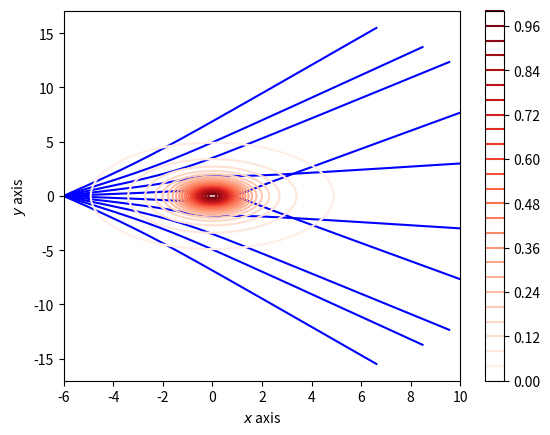

The script that saved this image:
import numpy as np
import matplotlib.pyplot as plt
from matplotlib import cm
from mpl_toolkits import mplot3d

def potential(position):
    return 1/(1+position[0]**2+position[1]**2)

"""
def force(position):
    return [2*position[0]/((1+position[0]**2+position[1]**2)**2),
            2*position[1]/((1+position[0]**2+position[1]**2)**2)]
"""

space_x = np.linspace(-10,10,100)
space_y = np.linspace(-10,10,100)

space_z = np.zeros((100,100))
for i in range(len(space_x)):
    for j in range(len(space_y)):
        space_z[i][j] = potential([space_x[i],space_y[j]])
#ax = plt.axes(projection='3d')
#space_x, space_y = np.meshgrid(space_x, space_y)
#ax.plot_surface(space_x, space_y, space_z, rstride=1, cstride=1, cmap='viridis', edgecolor='none')



class electron:
    def __init__(self,starting_position,starting_velocity,number_of_iterations,sign):
        self.starting_position    = starting_position
        self.starting_velocity    = starting_velocity
        self.number_of_iterations = number_of_iterations
        self.list_of_p            = []
        self.list_of_r            = []
        self.sign                 = sign

    def force(self,position):
        return [self.sign*2*position[0]/((1+position[0]**2+position[1]**2)**2),
                self.sign*2*position[1]/((1+position[0]**2+position[1]**2)**2)]


    def numerical_scheme(self,method):
        self.method  = method
        '''
        There is a stability criteron : ∆t/4∆x^2 < 1
        '''
        self.step_space = 0.1
        self.step_time  = 0.01

        '''
        Euler's Method
        '''
        if self.method == "Euler":
            #print('Euler\'s method')
            for N in range(int(self.number_of_iterations)):
                if N == 0:
                    self.list_of_p.append(self.starting_velocity)
                    self.list_of_r.append(self.starting_position)
                else:
                    self.list_of_p.append([self.list_of_p[N-1][0]+self.step_time*(force(self.list_of_r[N-1])[0]),
                                           self.list_of_p[N-1][1]+self.step_time*(force(self.list_of_r[N-1])[1])])
                    self.list_of_r.append([self.list_of_r[N-1][0]+self.step_time*self.list_of_p[N-1][0]/np.sqrt(self.list_of_p[N-1][0]**2+self.list_of_p[N-1][1]**2),
                                           self.list_of_r[N-1][1]+self.step_time*self.list_of_p[N-1][1]/np.sqrt(self.list_of_p[N-1][0]**2+self.list_of_p[N-1][1]**2) ])

        elif self.method == "RK4":
            #print('Runge-Kutta 4')

            for N in range(int(self.number_of_iterations)):

                kn1 = []
                ln1 = []
                kn2 = []
                ln2 = []
                kn3 = []
                ln3 = []
                kn4 = []
                ln4 = []
                if N == 0:
                    self.list_of_p.append(self.starting_velocity)
                    self.list_of_r.append(self.starting_position)
                else:
                    kn1.append([self.force([self.list_of_r[N-1][0],self.list_of_r[N-1][1]])[0],
                                self.force([self.list_of_r[N-1][0],self.list_of_r[N-1][1]])[1]])
                    ln1.append([self.list_of_p[N-1][0]/np.sqrt(self.list_of_p[N-1][0]**2+self.list_of_p[N-1][1]**2),
                                self.list_of_p[N-1][1]/np.sqrt(self.list_of_p[N-1][0]**2+self.list_of_p[N-1][1]**2)])
                    kn2.append([self.force([self.list_of_r[N-1][0]+self.step_time*ln1[0][0]/2.0, self.list_of_r[N-1][1]+self.step_time*ln1[0][1]/2.0])[0],
                                self.force([self.list_of_r[N-1][0]+self.step_time*ln1[0][0]/2.0, self.list_of_r[N-1][1]+self.step_time*ln1[0][1]/2.0])[1]])
                    ln2.append([(self.list_of_p[N-1][0]+self.step_time*kn1[0][0]/2.0)/(np.sqrt((self.list_of_p[N-1][0]+self.step_time*kn1[0][0]/2.0)**2+(self.list_of_p[N-1][1]+self.step_time*kn1[0][1]/2.0)**2)),
                                (self.list_of_p[N-1][1]+self.step_time*kn1[0][1]/2.0)/(np.sqrt((self.list_of_p[N-1][0]+self.step_time*kn1[0][0]/2.0)**2+(self.list_of_p[N-1][1]+self.step_time*kn1[0][1]/2.0)**2))])
                    kn3.append([self.force([self.list_of_r[N-1][0]+self.step_time*ln2[0][0]/2.0, self.list_of_r[N-1][1]+self.step_time*ln2[0][1]/2.0])[0],
                                self.force([self.list_of_r[N-1][0]+self.step_time*ln2[0][0]/2.0, self.list_of_r[N-1][1]+self.step_time*ln2[0][1]/2.0])[1]])
                    ln3.append([(self.list_of_p[N-1][0]+self.step_time*kn2[0][0]/2.0)/(np.sqrt((self.list_of_p[N-1][0]+self.step_time*kn2[0][0]/2.0)**2+(self.list_of_p[N-1][1]+self.step_time*kn2[0][1]/2.0)**2)),
                                (self.list_of_p[N-1][1]+self.step_time*kn2[0][1]/2.0)/(np.sqrt((self.list_of_p[N-1][0]+self.step_time*kn2[0][0]/2.0)**2+(self.list_of_p[N-1][1]+self.step_time*kn2[0][1]/2.0)**2))])
                    kn4.append([self.force([self.list_of_r[N-1][0]+self.step_time*ln3[0][0],self.list_of_r[N-1][1]+self.step_time*ln3[0][1]])[0],
                                self.force([self.list_of_r[N-1][0]+self.step_time*ln3[0][0],self.list_of_r[N-1][1]+self.step_time*ln3[0][1]])[1]])
                    ln4.append([(self.list_of_p[N-1][0]+self.step_time*kn3[0][0])/(np.sqrt((self.list_of_p[N-1][0]+self.step_time*kn3[0][0])**2+(self.list_of_p[N-1][1]+self.step_time*kn3[0][1])**2)),
                                (self.list_of_p[N-1][1]+self.step_time*kn3[0][1])/(np.sqrt((self.list_of_p[N-1][0]+self.step_time*kn3[0][0])**2+(self.list_of_p[N-1][1]+self.step_time*kn3[0][1])**2))])
                    self.list_of_p.append([self.list_of_p[N-1][0]+(self.step_time/6.0)*(kn1[0][0]+2*kn2[0][0]+2*kn3[0][0]+kn4[0][0]),
                                           self.list_of_p[N-1][1]+(self.step_time/6.0)*(kn1[0][1]+2*kn2[0][1]+2*kn3[0][1]+kn4[0][1])])
                    self.list_of_r.append([self.list_of_r[N-1][0]+(self.step_time/6.0)*(ln1[0][0]+2*ln2[0][0]+2*ln3[0][0]+ln4[0][0]),
                                           self.list_of_r[N-1][1]+(self.step_time/6.0)*(ln1[0][1]+2*ln2[0][1]+2*ln3[0][1]+ln4[0][1])])
                if potential(self.list_of_r[N])>0.2:
                    self.sign = -1# self.sign
                elif potential(self.list_of_r[N])<0.2:
                    self.sign = +1
                else:
                    pass


        else :
            print('Not implemented yet')


for j in np.linspace(-np.pi/4,np.pi/4,10):
    if j==0:
        pass
    else:
        electron1 = electron([-6,0],[np.cos(j),np.sin(j)],2000,+1)
        electron1.numerical_scheme('RK4')
        plt.plot([electron1.list_of_r[i][0] for i in range(len(electron1.list_of_r))],[electron1.list_of_r[i][1] for i in range(len(electron1.list_of_r))],color='blue')

'''
for j in np.linspace(-np.pi/2,np.pi/2,20):
    if j==0:
        pass
    else:
        electron1 = electron([-6,0],[np.cos(j),np.sin(j)],2000,-1)
        electron1.numerical_scheme('RK4')
        plt.plot([electron1.list_of_r[i][0] for i in range(len(electron1.list_of_r))],[electron1.list_of_r[i][1] for i in range(len(electron1.list_of_r))],color='green')


'''



plt.xlim([-6, 10])
plt.contour(space_x,space_y,space_z, origin='lower', cmap=cm.Reds, levels=30)
plt.colorbar()
plt.xlabel('$x$ axis')
plt.ylabel('$y$ axis')

plt.show()
